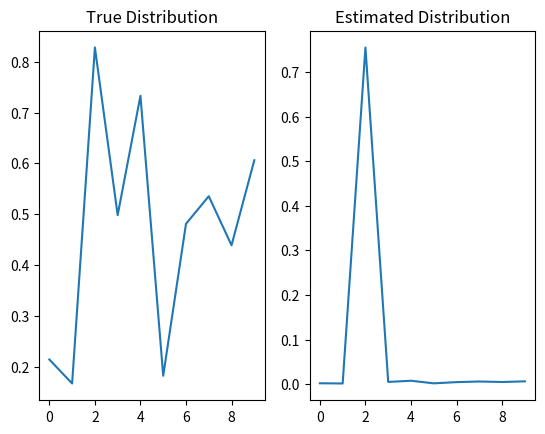

Reproduce this figure in Python.
import numpy as np
import matplotlib.pyplot as plt


def main():
    nArms = 10
    eps = 0.9
    totalrew = 0
    trueDistrib = setEnv(nArms)
    # trueDistrib = [0.20667192, 0.21488821, 0.60482498, 0.30061569, 0.44926704, 0.98593824, 0.3833595,  0.98111571, 0.99304015, 0.96186659]
    estDistrib = np.full((nArms,), 1/nArms)
    print(trueDistrib)
    for i in range(1, 100000):
        isGreedy = rollGreedy(eps)
        estDistrib = greedyArm(trueDistrib, estDistrib, i) if isGreedy else randomArm(trueDistrib, estDistrib, i)

    print(estDistrib)
    plotHistograms(trueDistrib, estDistrib)


# Generate a true probability distribution of nArm bandits
def setEnv(nArms):
    trueDist = np.random.rand(nArms,)
    return trueDist


def averageReward(currRew, currAvg, n):
    return currAvg + (1/n) * (currRew - currAvg)

def rollReward(nArms, ind, prob):
    # Roll a number that samples from the uniform distribution [0,1)
    # If the number is smaller than the probability, return a reward
    rewTable = np.zeros((nArms,))
    roll = np.random.rand(1)[0]
    if roll <= prob:
        rewTable[ind] = 1
    return rewTable


# Update estimated probabilities
def updateProbs(reward, table, n):
    # table[ind] += (1/n) * (reward - table[ind])
    table += (1/n) * (reward - table)
    return table

# Pick whether or not the move made is greedy
def rollGreedy(e):
    return True if np.random.rand(1)[0] <= e else False


# Action to take if making a greedy move
def greedyArm(trueDistrib, estDistrib, n):
    # Pick the indices from the estimated distribution with the highest values
    # If more than one of the same highest value, pick one at random
    # Take the arm with a probability corresponding to the true distribution
    maxInds = np.argwhere(estDistrib == np.amax(estDistrib))
    if len(maxInds) > 1:
        indPicked = maxInds[np.random.randint(0, len(maxInds))]
        armPicked = trueDistrib[np.squeeze(indPicked)]
    else:
        indPicked = maxInds[0][0]
        armPicked = trueDistrib[indPicked]
    # Check whether or not the action gets a reward. Update estimated table.
    rewardVal = rollReward(len(estDistrib), indPicked, armPicked)
    estDistrib = updateProbs(rewardVal, estDistrib, n)
    return estDistrib

# Action to take if making a random move
def randomArm(trueDistrib, estDistrib, n):
    # Pick an index at random. Take the true probability corresponding to it.
    indPicked = np.random.randint(0, len(estDistrib))
    armPicked = trueDistrib[indPicked]
    rewardVal = rollReward(len(estDistrib), indPicked, armPicked)
    estDistrib = updateProbs(rewardVal, estDistrib, n)
    return estDistrib

def actionSelect():
    estDistrib + c * np.sqrt(np.log(t) / numActions)


def plotHistograms(true, est):
    plt.subplot(1, 2, 1)
    plt.title("True Distribution")
    plt.plot(true)
    plt.subplot(1, 2, 2)
    plt.title("Estimated Distribution")
    plt.plot(est)
    plt.show()


if __name__ == '__main__':
    main()
